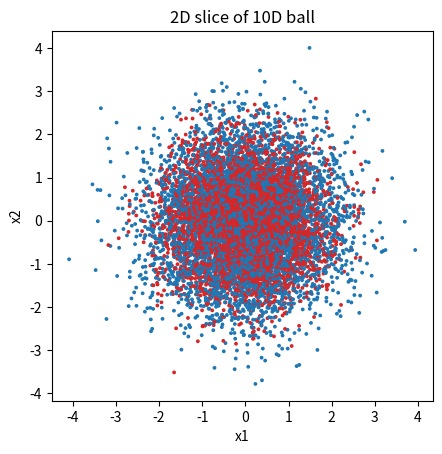

Write the Python code that produced this figure.
import scipy.stats as st
import numpy as np
import matplotlib.pyplot as plt

n = 10000
k = 10
X = st.norm().rvs(size=(n, k))
threshold = st.chi2.ppf(0.5, k)
noise_std = threshold*0.75
noise = st.norm(loc=0, scale=noise_std).rvs(size=n)

print(f"threshold: {threshold}")
y = ((X*X).sum(axis=1) + noise < threshold)*2 - 1
print(f"y.shape: {y.shape}")
print(f"X.shape: {X.shape}")

print("Saving X and y data...")
np.save("X_noisy.npy", X)
np.save("y_noisy.npy", y)

x1, x2 , *ignore = X.T
colors = np.array(["tab:blue", "tab:red"])
fig1, ax = plt.subplots()
ax.set_aspect('equal')
y_color_indic = (y+1)//2
ax.scatter(x1, x2, s=3, c=colors[y_color_indic])
plt.title("2D slice of 10D ball")
plt.xlabel("x1")
plt.ylabel("x2")
# ax.add_patch(plt.Circle((0, 0), threshold**0.5, color='black', fill=False))
plt.savefig("gen_noisy_data.svg")
plt.close()
